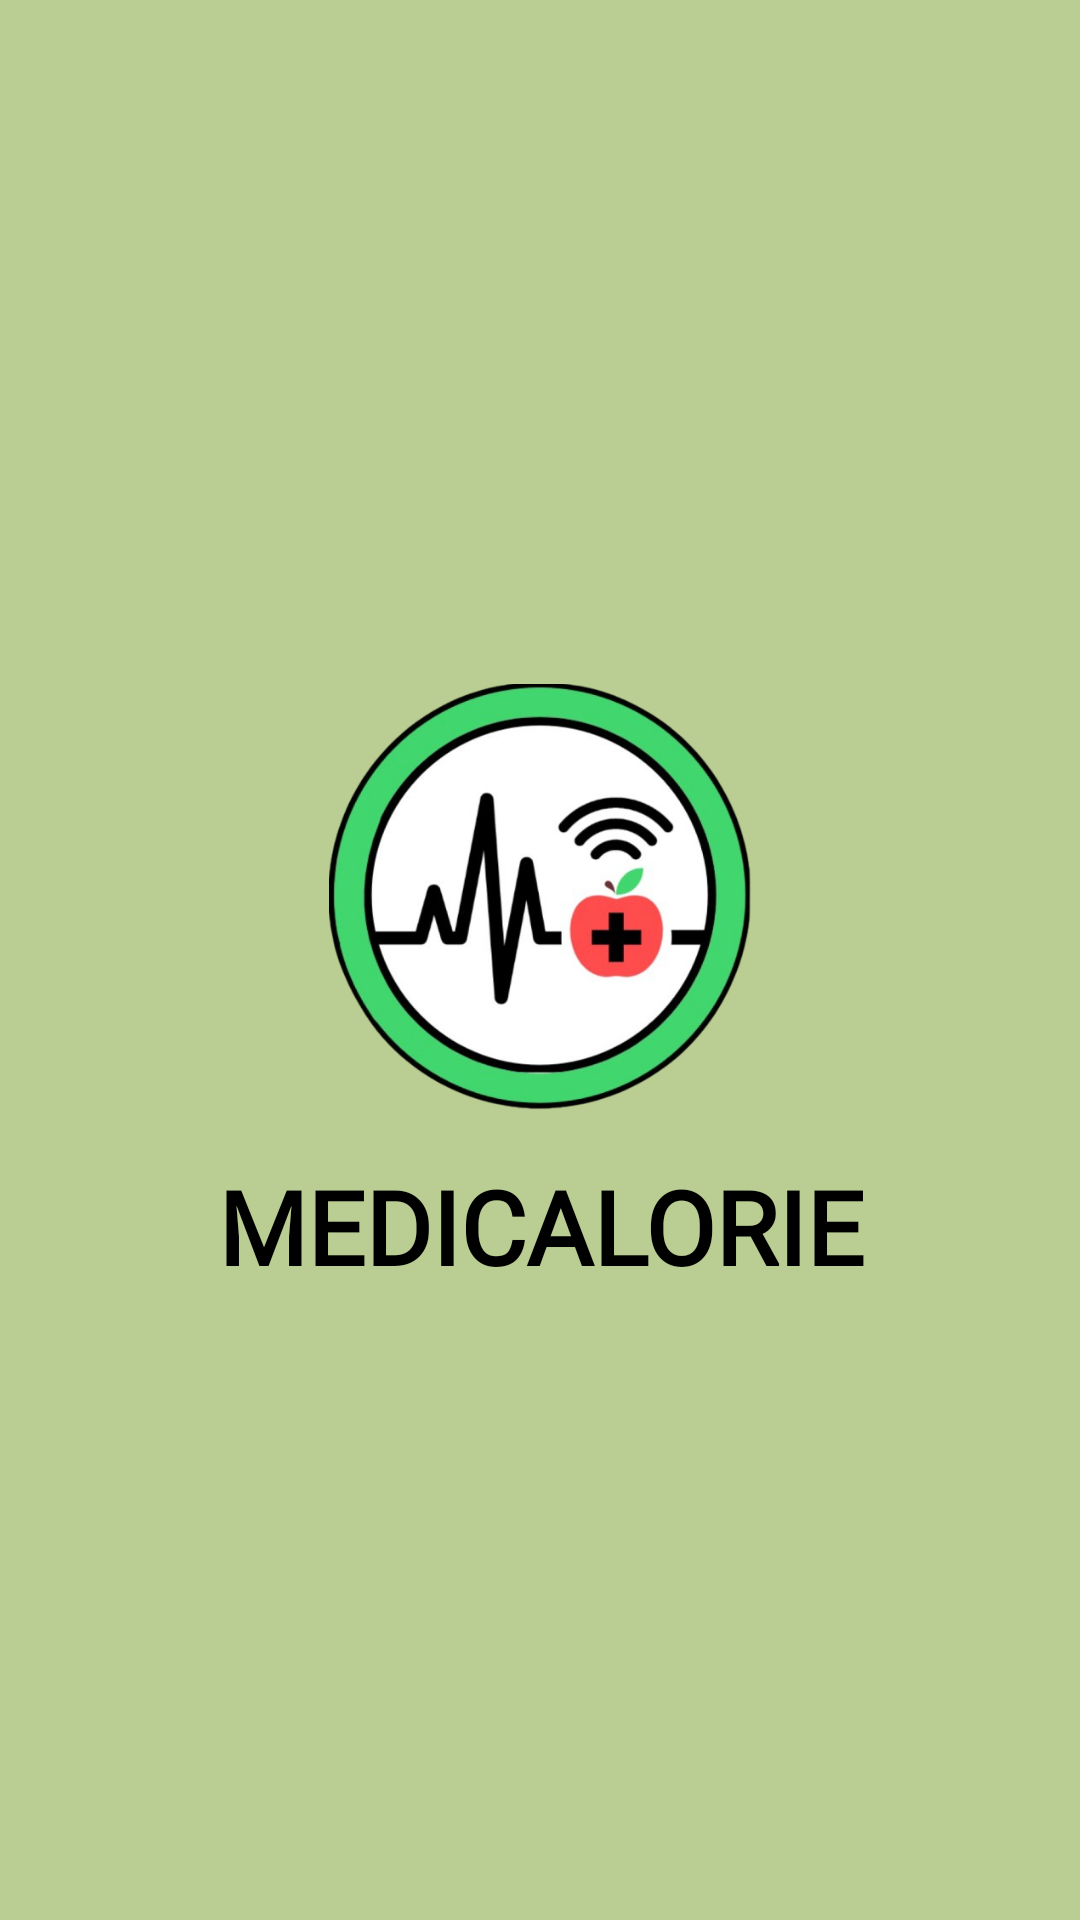

Produce the Android XML layout that renders to this screen, including the resource entries it uses.
<!-- AndroidManifest.xml: activity theme Theme.AppCompat.Light.NoActionBar -->
<!-- res/layout/activity_start.xml -->
<?xml version="1.0" encoding="utf-8"?>
<androidx.constraintlayout.widget.ConstraintLayout xmlns:android="http://schemas.android.com/apk/res/android"
    xmlns:app="http://schemas.android.com/apk/res-auto"
    xmlns:tools="http://schemas.android.com/tools"
    android:id="@+id/main"
    android:layout_width="match_parent"
    android:layout_height="match_parent"
    android:background="@color/bgColor"
    tools:context=".StartActivity">

    <ImageView
        android:id="@+id/splashIcon"
        android:layout_width="145dp"
        android:layout_height="142dp"
        android:src="@drawable/logo"
        app:layout_constraintBottom_toBottomOf="parent"
        app:layout_constraintEnd_toEndOf="parent"
        app:layout_constraintStart_toStartOf="parent"
        app:layout_constraintTop_toTopOf="parent"
        app:layout_constraintVertical_bias="0.458" />

    <TextView
        android:id="@+id/textView8"
        android:layout_width="wrap_content"
        android:layout_height="wrap_content"
        android:layout_marginTop="16dp"
        android:fontFamily="@font/homenaje"
        android:text="MEDICALORIE"
        android:textColor="@color/black"
        android:textSize="34sp"
        android:textStyle="bold"
        app:layout_constraintEnd_toEndOf="@+id/splashIcon"
        app:layout_constraintStart_toStartOf="@+id/splashIcon"
        app:layout_constraintTop_toBottomOf="@+id/splashIcon" />

</androidx.constraintlayout.widget.ConstraintLayout>
<!-- resources referenced by this layout -->
<resources>
  <color name="bgColor">#BACD92</color>
  <color name="black">#FF000000</color>
  <!-- drawable logo: png bitmap (drawable, 211920 bytes) -->
</resources>
